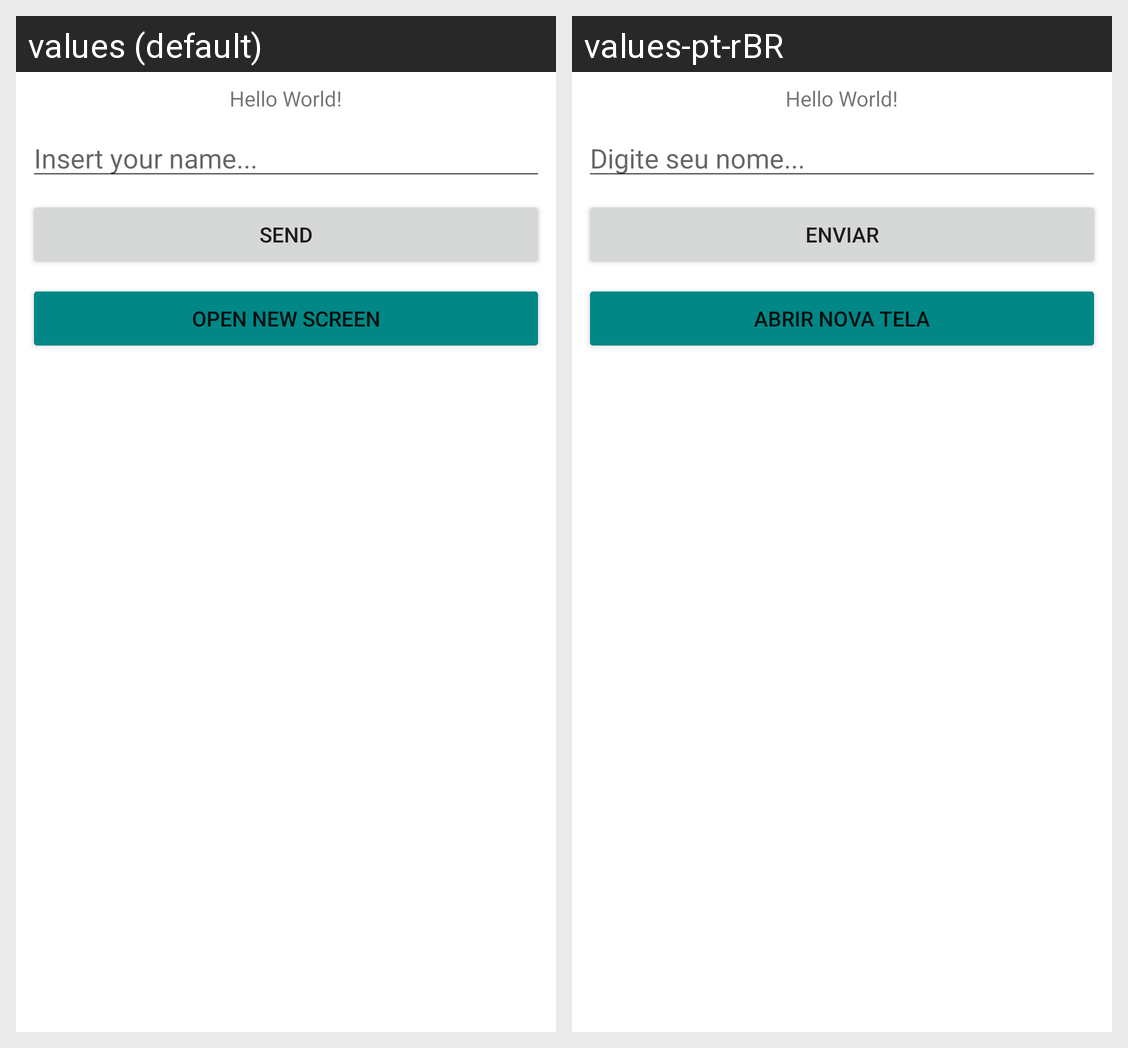

Translations of the strings shown on this Android screen, per locale in the grid:
Android screen res/layout/activity_main.xml rendered under 2 locales, left to right: values (default), values-pt-rBR. Device: Nexus 5 (rendered at 1080×1920; each locale shown at half size, 540×960, under a caption strip naming it); theme Theme.Ocean_Android_Introducao_13_e_15_03_2023.
Strings drawn on this screen, with the default value and each locale's value (text and hints the layout hard-codes, and strings that could not be matched under every locale, appear in the picture but are not listed):

send
  values: Send
  values-pt-rBR: Enviar

insert_your_name
  values: Insert your name...
  values-pt-rBR: Digite seu nome...

open_new_screen
  values: Open New Screen
  values-pt-rBR: Abrir Nova Tela
